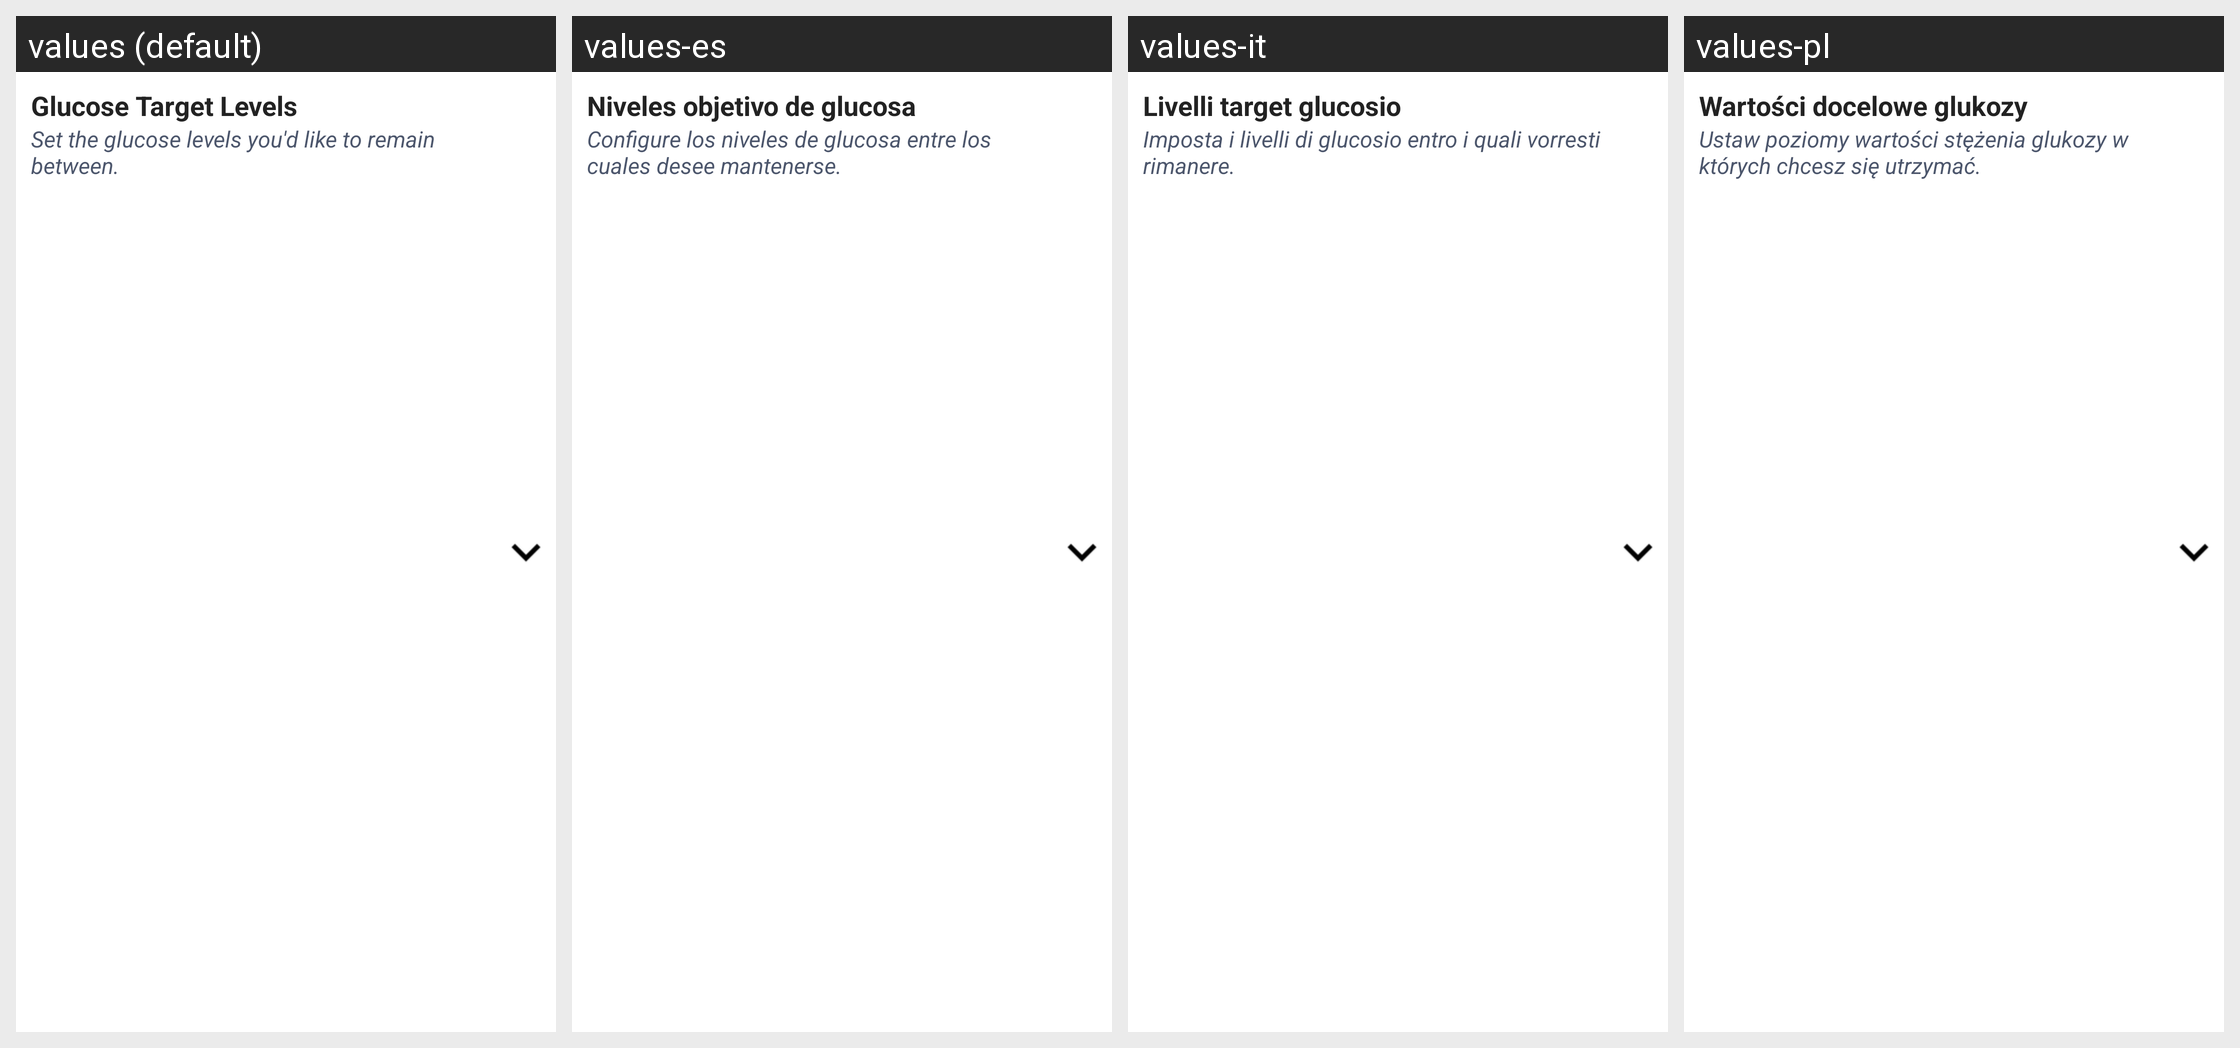

The Android screen above is rendered under several locales of the same app. Produce the string resources it draws, with the default and per-locale values.
Android screen res/layout/layout_glucose_target_levels_ous.xml rendered under 4 locales, left to right: values (default), values-es, values-it, values-pl. Device: Nexus 5 (rendered at 1080×1920; each locale shown at half size, 540×960, under a caption strip naming it); theme Theme.MaterialComponents.DayNight.NoActionBar.
Other locales in the repository, not shown: values-cs, values-da, values-de, values-en-rGB, values-fi, values-fr, values-nb, values-nl, values-pt-rBR, values-ro, values-sv, values-zh.
Strings drawn on this screen, with the default value and each locale's value (text and hints the layout hard-codes, and strings that could not be matched under every locale, appear in the picture but are not listed):

glucose_target_levels
  values: Glucose Target Levels
  values-es: Niveles objetivo de glucosa
  values-it: Livelli target glucosio
  values-pl: Wartości docelowe glukozy

set_target_levels
  values: Set the glucose levels you'd like to remain between.
  values-es: Configure los niveles de glucosa entre los cuales desee mantenerse.
  values-it: Imposta i livelli di glucosio entro i quali vorresti rimanere.
  values-pl: Ustaw poziomy wartości stężenia glukozy w których chcesz się utrzymać.
